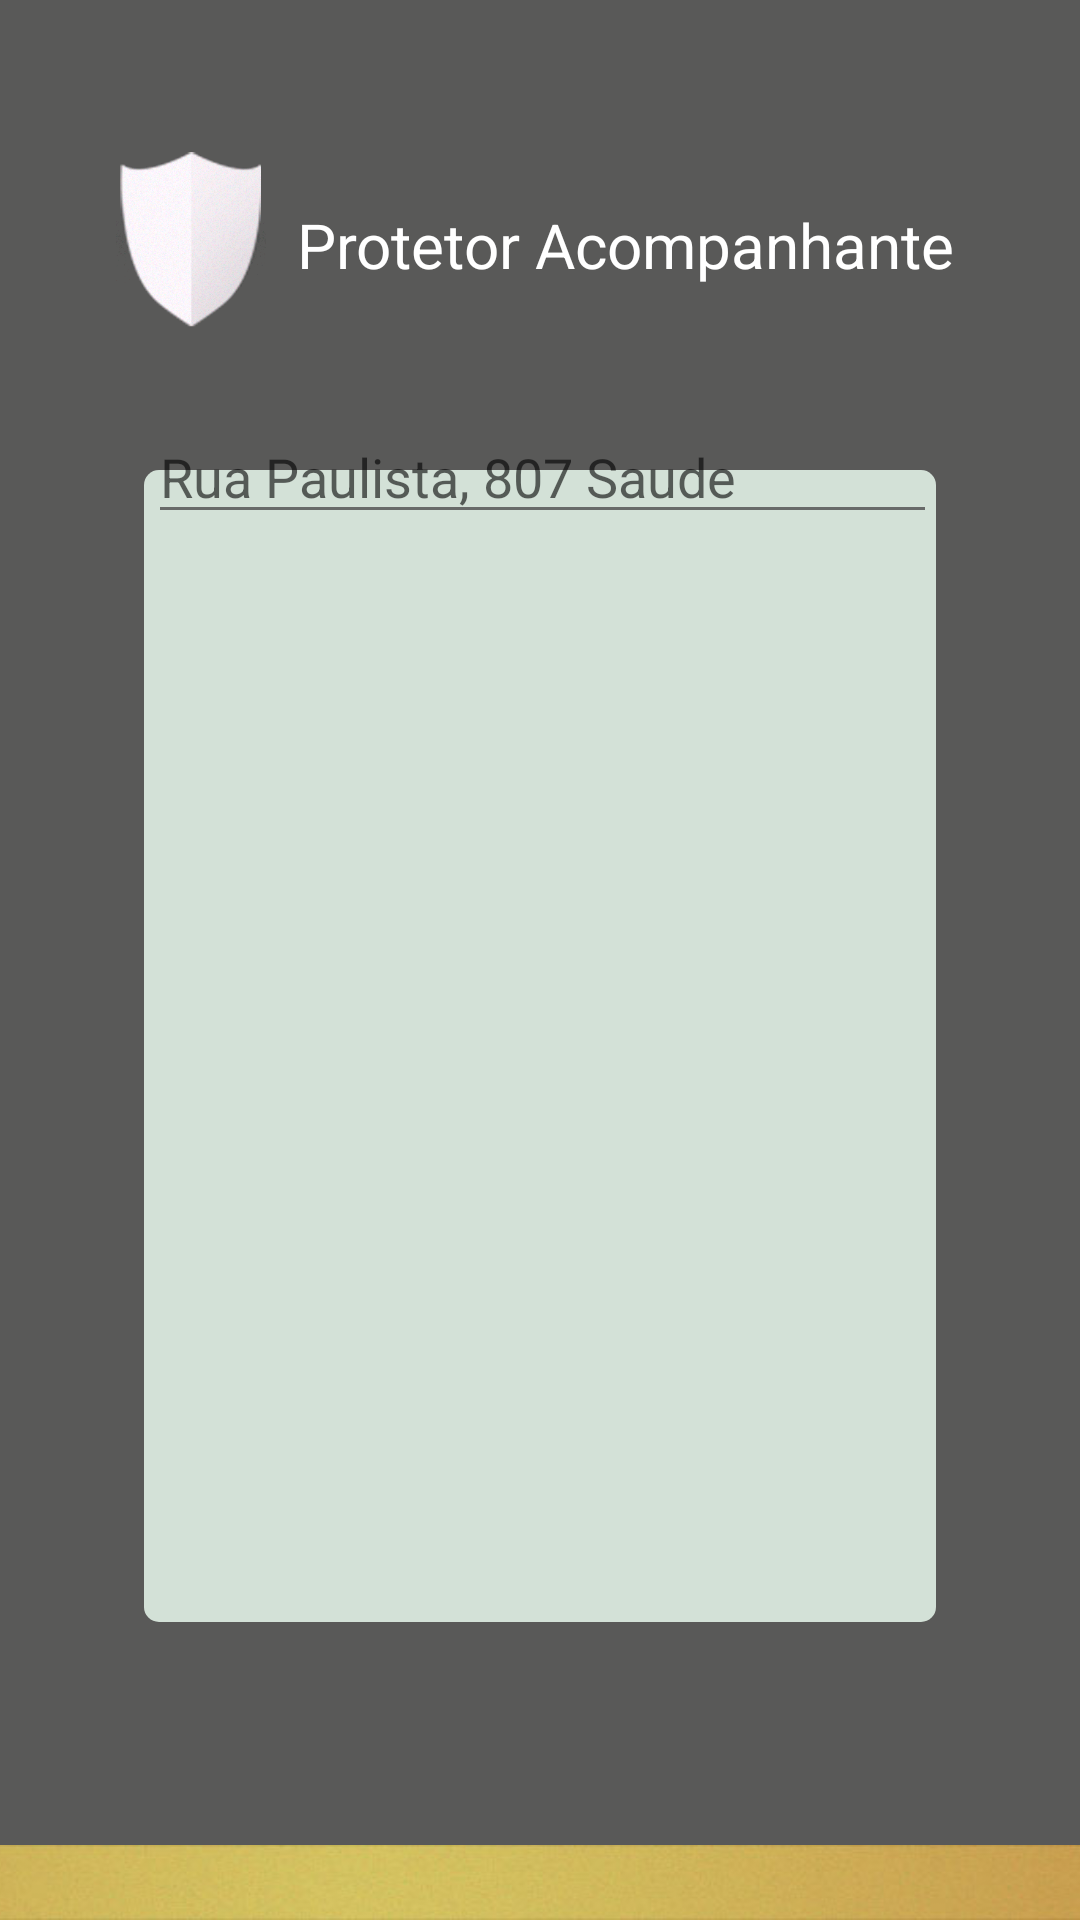

Produce the Android XML layout that renders to this screen, including the resource entries it uses.
<!-- AndroidManifest.xml: application theme Theme.AppCompat.Light.NoActionBar -->
<!-- res/layout/class__solicitacao__service.xml -->
<?xml version="1.0" encoding="utf-8"?>
<android.support.constraint.ConstraintLayout xmlns:android="http://schemas.android.com/apk/res/android"
    xmlns:app="http://schemas.android.com/apk/res-auto"
    xmlns:tools="http://schemas.android.com/tools"
    android:layout_width="match_parent"
    android:layout_height="match_parent"
    android:background="#595958"
    tools:context="com.segurityapp.igom.Class_Solicitacao_Service">


    <android.support.v4.view.ViewPager
        android:id="@+id/viewPager"
        android:layout_width="484dp"
        android:layout_height="25dp"
        android:background="@drawable/barra"
        app:layout_constraintBottom_toBottomOf="parent"
        app:layout_constraintEnd_toEndOf="parent" />

    <ImageView
        android:id="@+id/imageView5"
        android:layout_width="264dp"
        android:layout_height="384dp"
        android:background="@drawable/borda"
        android:backgroundTint="#d3e1d7"
        app:layout_constraintBottom_toBottomOf="parent"
        app:layout_constraintEnd_toEndOf="parent"
        app:layout_constraintStart_toStartOf="parent"
        app:layout_constraintTop_toTopOf="parent"
        app:layout_constraintVertical_bias="0.612" />

    <Button
        android:id="@+id/button6"
        android:layout_width="265dp"
        android:layout_height="wrap_content"
        android:background="#666566"
        android:text="Prosseguir"
        android:onClick="indoParaPagamento"
        android:textAllCaps="false"
        android:textColor="#fff"
        app:layout_constraintBottom_toBottomOf="parent"
        app:layout_constraintEnd_toStartOf="@+id/imageView5"
        app:layout_constraintStart_toEndOf="@+id/imageView5"
        app:layout_constraintTop_toTopOf="parent"
        app:layout_constraintVertical_bias="0.863" />

    <ImageView
        android:id="@+id/imageView4"
        android:layout_width="50dp"
        android:layout_height="81dp"
        app:layout_constraintBottom_toTopOf="@+id/imageView5"
        app:layout_constraintEnd_toEndOf="parent"
        app:layout_constraintHorizontal_bias="0.125"
        app:layout_constraintStart_toStartOf="parent"
        app:layout_constraintTop_toTopOf="parent"
        app:layout_constraintVertical_bias="0.516"
        app:srcCompat="@drawable/acampanha" />

    <TextView
        android:id="@+id/textView4"
        android:layout_width="wrap_content"
        android:layout_height="wrap_content"
        android:text="Protetor Acompanhante"
        android:textColor="#fff"
        android:textSize="10pt"
        app:layout_constraintBottom_toTopOf="@+id/imageView5"
        app:layout_constraintEnd_toEndOf="parent"
        app:layout_constraintHorizontal_bias="0.2"
        app:layout_constraintStart_toEndOf="@+id/imageView4"
        app:layout_constraintTop_toTopOf="parent"
        app:layout_constraintVertical_bias="0.524" />

    <TextView
        android:id="@+id/textView5"
        android:layout_width="wrap_content"
        android:layout_height="wrap_content"
        android:text="Endereço da Missão"
        android:textColor="#464543"
        android:textSize="10pt"
        app:layout_constraintBottom_toTopOf="@+id/imageView5"
        app:layout_constraintEnd_toStartOf="@+id/imageView5"
        app:layout_constraintHorizontal_bias="0.498"
        app:layout_constraintStart_toEndOf="@+id/imageView5"
        app:layout_constraintTop_toBottomOf="@+id/imageView5"
        app:layout_constraintVertical_bias="0.927" />

    <ImageView
        android:id="@+id/imageView6"
        android:layout_width="263dp"
        android:layout_height="51dp"
        app:layout_constraintBottom_toTopOf="@+id/imageView5"
        app:layout_constraintEnd_toStartOf="@+id/imageView5"
        app:layout_constraintHorizontal_bias="0.499"
        app:layout_constraintStart_toEndOf="@+id/imageView5"
        app:layout_constraintTop_toBottomOf="@+id/textView5"
        app:layout_constraintVertical_bias="0.0"
        app:srcCompat="@android:color/white" />

    <EditText
        android:id="@+id/editText8"
        android:layout_width="263dp"
        android:layout_height="wrap_content"
        android:ems="10"
        android:hint="Rua Paulista, 807 Saude"
        android:inputType="textPersonName"
        android:theme="@style/MyEditTextTheme"
        app:layout_constraintBottom_toTopOf="@+id/imageView6"
        app:layout_constraintEnd_toStartOf="@+id/imageView6"
        app:layout_constraintStart_toEndOf="@+id/imageView6"
        app:layout_constraintTop_toBottomOf="@+id/imageView6"
        app:layout_constraintVertical_bias="0.515" />

    <TextView
        android:id="@+id/textView6"
        android:layout_width="wrap_content"
        android:layout_height="wrap_content"
        android:text="Solicitação de Horas"
        android:textColor="#464543"
        android:textSize="10pt"
        app:layout_constraintBottom_toTopOf="@+id/imageView5"
        app:layout_constraintEnd_toStartOf="@+id/imageView5"
        app:layout_constraintStart_toEndOf="@+id/imageView5"
        app:layout_constraintTop_toBottomOf="@+id/imageView5"
        app:layout_constraintVertical_bias="0.731" />

    <ImageView
        android:id="@+id/imageView8"
        android:layout_width="263dp"
        android:layout_height="51dp"
        app:layout_constraintBottom_toTopOf="@+id/imageView5"
        app:layout_constraintEnd_toStartOf="@+id/imageView5"
        app:layout_constraintHorizontal_bias="0.499"
        app:layout_constraintStart_toEndOf="@+id/imageView5"
        app:layout_constraintTop_toBottomOf="@+id/textView6"
        app:layout_constraintVertical_bias="0.0"
        app:srcCompat="@android:color/white" />

    <Spinner
        android:id="@+id/spinner"
        android:layout_width="156dp"
        android:layout_height="32dp"
        app:layout_constraintBottom_toTopOf="@+id/imageView8"
        app:layout_constraintEnd_toStartOf="@+id/imageView8"
        app:layout_constraintHorizontal_bias="0.5"
        app:layout_constraintStart_toEndOf="@+id/imageView8"
        app:layout_constraintTop_toBottomOf="@+id/imageView8" />

    <TextView
        android:id="@+id/textView7"
        android:layout_width="wrap_content"
        android:layout_height="wrap_content"
        android:text="Detalhes da Missão"
        android:textColor="#464543"
        android:textSize="10pt"
        app:layout_constraintBottom_toTopOf="@+id/imageView5"
        app:layout_constraintEnd_toStartOf="@+id/imageView5"
        app:layout_constraintHorizontal_bias="0.498"
        app:layout_constraintStart_toEndOf="@+id/imageView5"
        app:layout_constraintTop_toBottomOf="@+id/imageView8"
        app:layout_constraintVertical_bias="0.0" />

    <ImageView
        android:id="@+id/imageView9"
        android:layout_width="263dp"
        android:layout_height="141dp"
        app:layout_constraintBottom_toTopOf="@+id/button6"
        app:layout_constraintEnd_toStartOf="@+id/imageView5"
        app:layout_constraintHorizontal_bias="0.499"
        app:layout_constraintStart_toEndOf="@+id/imageView5"
        app:layout_constraintTop_toBottomOf="@+id/textView7"
        app:layout_constraintVertical_bias="1.0"
        app:srcCompat="@android:color/white" />

    <EditText
        android:id="@+id/editText10"
        android:layout_width="wrap_content"
        android:layout_height="wrap_content"
        android:ems="10"
        android:hint="Ex.: Vamos buscar o meu filho no colegio."
        android:inputType="textMultiLine"
        app:layout_constraintBottom_toTopOf="@+id/imageView9"
        app:layout_constraintEnd_toStartOf="@+id/imageView9"
        app:layout_constraintStart_toEndOf="@+id/imageView9"
        app:layout_constraintTop_toBottomOf="@+id/imageView9"
        app:layout_constraintVertical_bias="0.514" />


</android.support.constraint.ConstraintLayout>
<!-- resources referenced by this layout -->
<resources>
  <!-- drawable acampanha: png bitmap (drawable, 79065 bytes) -->
  <!-- drawable barra: jpg bitmap (drawable, 14209 bytes) -->
  <!-- drawable borda (drawable) -->
  <shape xmlns:android="http://schemas.android.com/apk/res/android"
      android:shape="rectangle">
      <gradient
          android:endColor="?android:attr/colorButtonNormal"
          android:startColor="?android:attr/colorButtonNormal" />
      <padding
          android:bottom="4dp"
          android:left="6dp"
          android:right="4dp"
          android:top="4dp" />
      <corners android:radius="5dp" />
  </shape>
  <style name="MyEditTextTheme">
          <item name="colorControlNormal">#686a69</item>
          <item name="colorControlActivated">#686a69</item>
          <item name="colorControlHighlight">#686a69</item>
      </style>
</resources>
